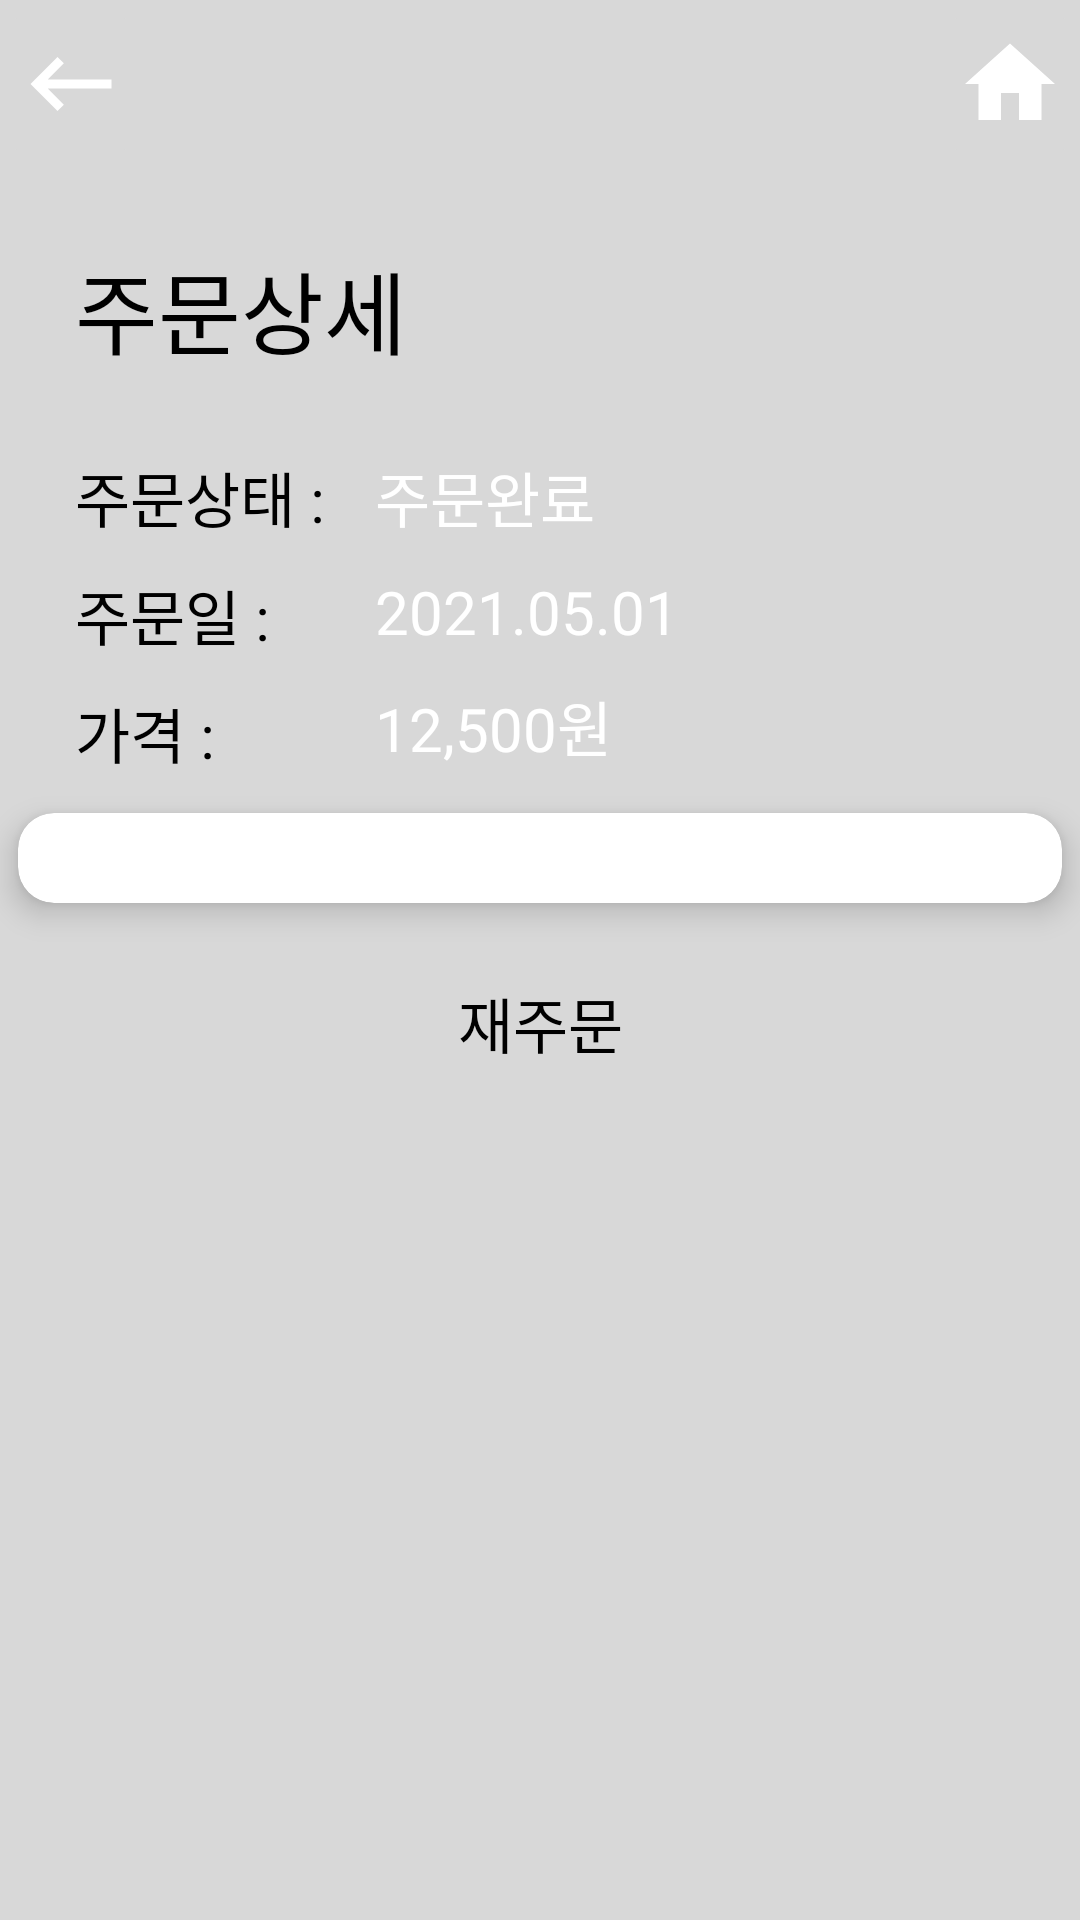

Layout XML and referenced resources for this Android screen:
<!-- AndroidManifest.xml: application theme AppTheme -->
<!-- res/layout/activity_order_detail.xml -->
<?xml version="1.0" encoding="utf-8"?>
<RelativeLayout xmlns:android="http://schemas.android.com/apk/res/android"
    xmlns:app="http://schemas.android.com/apk/res-auto"
    xmlns:tools="http://schemas.android.com/tools"
    android:layout_width="match_parent"
    android:layout_height="match_parent"
    android:background="@color/gray"
    tools:context=".order.OrderDetailActivity">

    <include
        android:id="@+id/toolbar"
        layout="@layout/toolbar_main" />

    <ScrollView
        android:layout_width="match_parent"
        android:layout_height="wrap_content"
        android:layout_below="@id/toolbar">

        <RelativeLayout
            android:layout_width="match_parent"
            android:layout_height="wrap_content">

            <androidx.constraintlayout.widget.ConstraintLayout
                android:id="@+id/constraint"
                android:layout_width="match_parent"
                android:layout_height="wrap_content">

                <TextView
                    android:id="@+id/tvTitle"
                    android:layout_width="wrap_content"
                    android:layout_height="50dp"
                    android:layout_margin="25dp"
                    android:fontFamily="@font/bmhanna_11yrs_ttf"
                    android:text="주문상세"
                    android:textColor="@color/black"
                    android:textSize="30dp"
                    app:layout_constraintStart_toStartOf="parent"
                    app:layout_constraintTop_toTopOf="parent" />

                <TextView
                    android:id="@+id/orderStateTitle"
                    android:layout_width="90dp"
                    android:layout_height="wrap_content"
                    android:layout_marginLeft="25dp"
                    android:layout_marginTop="20dp"
                    android:layout_marginBottom="15dp"
                    android:fontFamily="@font/bmjua"
                    android:text="주문상태 : "
                    android:textColor="@color/black"
                    android:textSize="20sp"
                    app:layout_constraintStart_toStartOf="parent"
                    app:layout_constraintTop_toBottomOf="@id/tvTitle" />

                <TextView
                    android:id="@+id/tvOrderState"
                    android:layout_width="wrap_content"
                    android:layout_height="wrap_content"
                    android:layout_marginLeft="10dp"
                    android:layout_marginTop="20dp"
                    android:layout_marginBottom="15dp"
                    android:fontFamily="@font/bmjua"
                    android:text="주문완료"
                    android:textColor="@color/white"
                    android:textSize="20sp"
                    app:layout_constraintStart_toEndOf="@id/orderStateTitle"
                    app:layout_constraintTop_toBottomOf="@+id/tvTitle" />

                <TextView
                    android:id="@+id/orderDateTitle"
                    android:layout_width="90dp"
                    android:layout_height="wrap_content"
                    android:layout_marginLeft="25dp"
                    android:layout_marginTop="10dp"
                    android:layout_marginBottom="15dp"
                    android:fontFamily="@font/bmjua"
                    android:text="주문일 : "
                    android:textColor="@color/black"
                    android:textSize="20sp"
                    app:layout_constraintStart_toStartOf="parent"
                    app:layout_constraintTop_toBottomOf="@id/orderStateTitle" />

                <TextView
                    android:id="@+id/tvOrderDate"
                    android:layout_width="wrap_content"
                    android:layout_height="wrap_content"
                    android:layout_marginLeft="10dp"
                    android:layout_marginTop="10dp"
                    android:layout_marginBottom="15dp"
                    android:fontFamily="@font/bmjua"
                    android:text="2021.05.01"
                    android:textColor="@color/white"
                    android:textSize="20sp"
                    app:layout_constraintStart_toEndOf="@id/orderDateTitle"
                    app:layout_constraintTop_toBottomOf="@+id/tvOrderState" />

                <TextView
                    android:id="@+id/orderPriceTitle"
                    android:layout_width="90dp"
                    android:layout_height="wrap_content"
                    android:layout_marginLeft="25dp"
                    android:layout_marginTop="10dp"
                    android:layout_marginBottom="15dp"
                    android:fontFamily="@font/bmjua"
                    android:text="가격 : "
                    android:textColor="@color/black"
                    android:textSize="20sp"
                    app:layout_constraintStart_toStartOf="parent"
                    app:layout_constraintTop_toBottomOf="@id/orderDateTitle" />

                <TextView
                    android:id="@+id/tvPrice"
                    android:layout_width="wrap_content"
                    android:layout_height="wrap_content"
                    android:layout_marginLeft="10dp"
                    android:layout_marginTop="10dp"
                    android:layout_marginBottom="15dp"
                    android:fontFamily="@font/bmjua"
                    android:text="12,500원"
                    android:textColor="@color/white"
                    android:textSize="20sp"
                    app:layout_constraintStart_toEndOf="@id/orderPriceTitle"
                    app:layout_constraintTop_toBottomOf="@+id/tvOrderDate" />
            </androidx.constraintlayout.widget.ConstraintLayout>

            <androidx.cardview.widget.CardView
                android:id="@+id/cardview"
                android:layout_width="match_parent"
                android:layout_height="wrap_content"
                android:layout_below="@id/constraint"
                android:layout_marginLeft="6dp"
                android:layout_marginTop="12dp"
                android:layout_marginRight="6dp"
                android:background="@color/white"
                android:backgroundTint="@color/white"
                app:cardCornerRadius="12dp"
                app:cardElevation="6dp">

                <androidx.recyclerview.widget.RecyclerView
                    android:id="@+id/listView"
                    android:layout_width="match_parent"
                    android:layout_height="wrap_content"
                    android:layout_marginStart="5dp"
                    android:layout_marginTop="5dp"
                    android:layout_marginEnd="5dp"
                    android:layout_marginBottom="5dp"
                    android:background="@drawable/color_white_round"
                    android:nestedScrollingEnabled="false"
                    android:overScrollMode="never"
                    android:padding="10dp"
                    android:scrollbars="vertical" />
            </androidx.cardview.widget.CardView>

            <Button
                android:id="@+id/btnReOrder"
                android:layout_width="match_parent"
                android:layout_height="wrap_content"
                android:layout_below="@id/cardview"
                android:layout_marginStart="5dp"
                android:layout_marginTop="16dp"
                android:layout_marginEnd="5dp"
                android:background="@drawable/color_white_round"
                android:elevation="10dp"
                android:fontFamily="@font/bmjua"
                android:text="재주문"
                android:textColor="@color/black"
                android:textSize="20sp" />

            <Space
                android:layout_width="match_parent"
                android:layout_height="20dp"
                android:layout_below="@id/btnReOrder" />

        </RelativeLayout>
    </ScrollView>
</RelativeLayout>
<!-- res/layout/toolbar_main.xml (included above) -->
<?xml version="1.0" encoding="utf-8"?>
<androidx.appcompat.widget.Toolbar xmlns:android="http://schemas.android.com/apk/res/android"
    xmlns:app="http://schemas.android.com/apk/res-auto"
    android:layout_width="match_parent"
    android:layout_height="wrap_content"
    android:background="@color/gray"
    app:contentInsetStart="0dp"
    app:layout_constraintTop_toTopOf="parent">

    <LinearLayout
        android:layout_width="match_parent"
        android:layout_height="wrap_content"
        android:orientation="horizontal">

        <ImageButton
            android:id="@+id/btnBack"
            android:layout_width="match_parent"
            android:layout_height="match_parent"
            android:layout_weight="1"
            android:backgroundTint="@color/gray"
            android:src="@drawable/ic_backspace_24"></ImageButton>

        <Space
            android:layout_width="match_parent"
            android:layout_height="match_parent"
            android:layout_weight="0.3"></Space>

        <ImageButton
            android:id="@+id/btnHome"
            android:layout_width="match_parent"
            android:layout_height="match_parent"
            android:layout_weight="1"
            android:backgroundTint="@color/gray"
            android:src="@drawable/ic_home_24"></ImageButton>
    </LinearLayout>


</androidx.appcompat.widget.Toolbar>
<!-- resources referenced by this layout -->
<resources>
  <color name="black">#FF000000</color>
  <color name="gray">#D8D8D8</color>
  <color name="white">#FFFFFFFF</color>
  <!-- drawable ic_backspace_24 (drawable) -->
  <vector android:autoMirrored="true" android:height="36dp"
      android:tint="@color/white" android:viewportHeight="24"
      android:viewportWidth="24" android:width="36dp" xmlns:android="http://schemas.android.com/apk/res/android">
      <path android:fillColor="@android:color/white" android:pathData="M21,11H6.83l3.58,-3.59L9,6l-6,6 6,6 1.41,-1.41L6.83,13H21z"/>
  </vector>
  <!-- drawable ic_home_24 (drawable) -->
  <vector android:height="36dp" android:tint="@color/white"
      android:viewportHeight="24" android:viewportWidth="24"
      android:width="36dp" xmlns:android="http://schemas.android.com/apk/res/android">
      <path android:fillColor="@android:color/white" android:pathData="M10,20v-6h4v6h5v-8h3L12,3 2,12h3v8z"/>
  </vector>
  <style name="AppTheme" parent="Theme.AppCompat.NoActionBar">
          <item name="android:colorBackground">@color/white</item>
      </style>
</resources>
